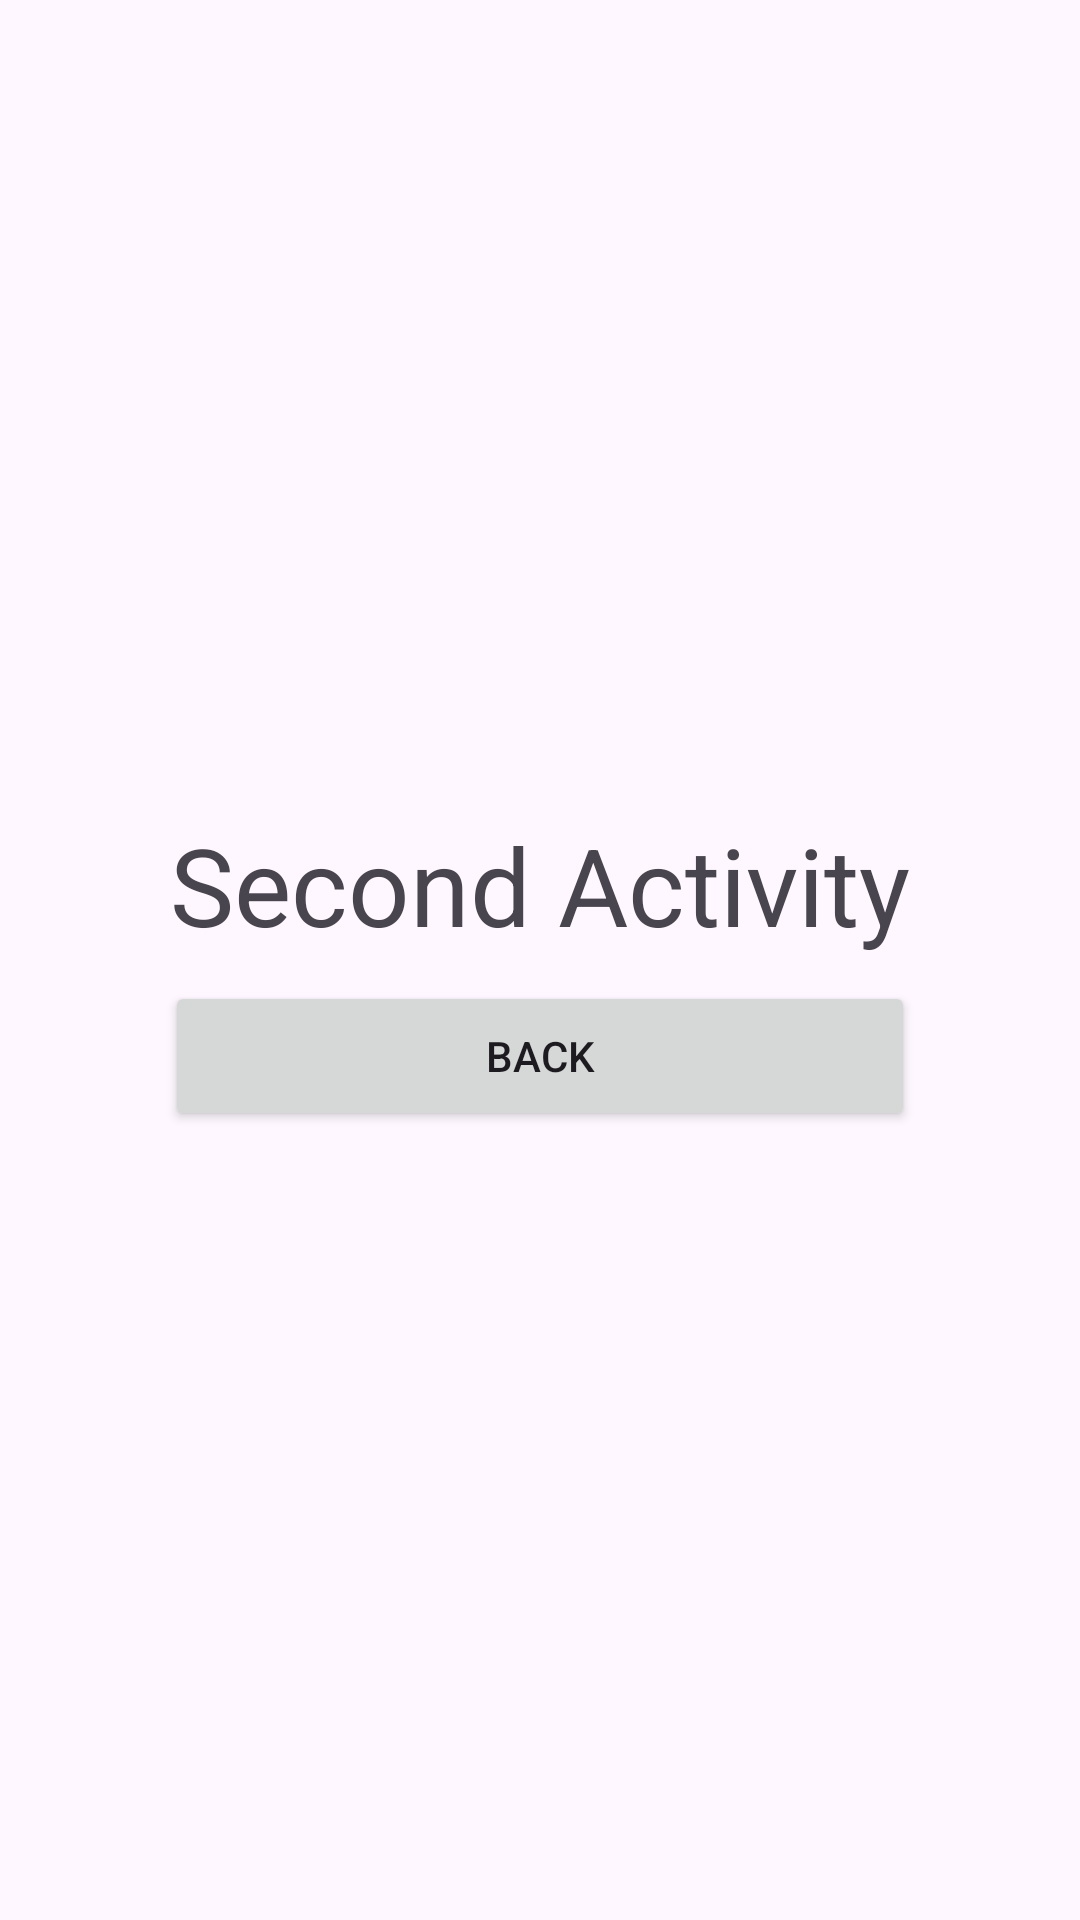

Here is an Android app screen rendered from its layout file. Give the layout XML and the strings, colors and styles it references.
<!-- AndroidManifest.xml: application theme Theme._2ndPractical -->
<!-- res/layout/activity_second.xml -->
<?xml version="1.0" encoding="utf-8"?>
<LinearLayout xmlns:android="http://schemas.android.com/apk/res/android"
    xmlns:app="http://schemas.android.com/apk/res-auto"
    xmlns:tools="http://schemas.android.com/tools"
    android:layout_width="match_parent"
    android:layout_height="match_parent"
    tools:context=".MainActivity"
    android:orientation="vertical"
    android:gravity="center_vertical">

    <TextView
        android:text="@string/second_act_text"
        android:layout_width="match_parent"
        android:layout_height="wrap_content"
        android:textSize="36sp"
        android:gravity="center_horizontal"
        android:layout_marginTop="8sp"/>

    <Button
        android:id="@+id/back_button"
        android:layout_width="250sp"
        android:layout_height="50sp"
        android:text="@string/back_button"
        android:layout_gravity="center_horizontal"
        android:layout_marginTop="8sp"/>

</LinearLayout>
<!-- resources referenced by this layout -->
<resources>
  <string name="back_button">Back</string>
  <string name="second_act_text">Second Activity</string>
  <style name="Theme._2ndPractical" parent="Base.Theme._2ndPractical" />
  <style name="Base.Theme._2ndPractical" parent="Theme.Material3.DayNight.NoActionBar">
          
          
      </style>
</resources>
